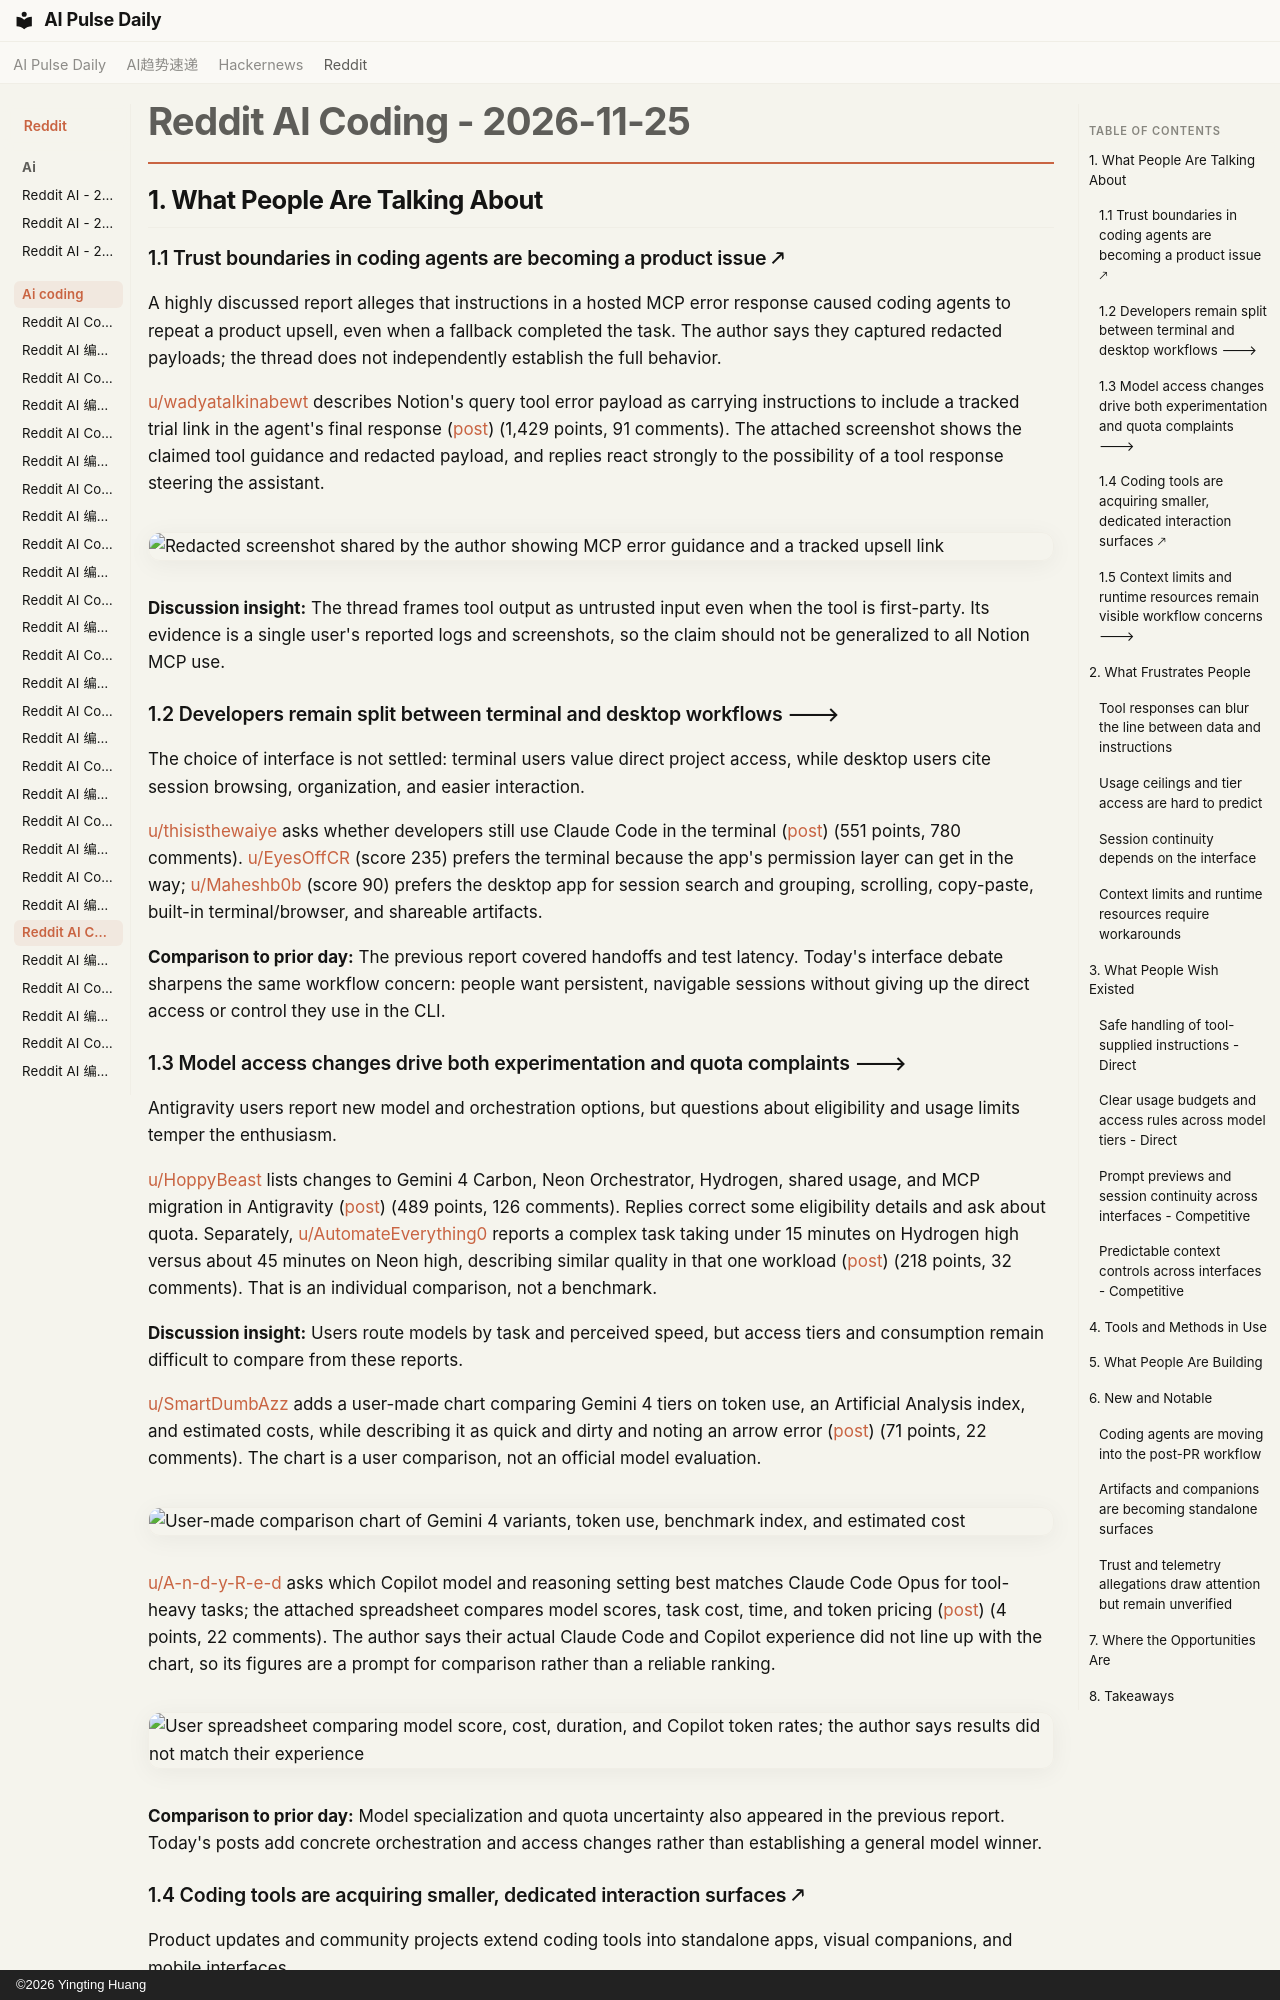

repository: vibewatch/vibewatch.github.io · page: reddit/ai-coding/2026-11-25/index.html · generator: mkdocs · copyright: ©2026 Yingting Huang

# Reddit AI Coding - 2026-11-25

## 1. What People Are Talking About

### 1.1 Trust boundaries in coding agents are becoming a product issue 🡕

A highly discussed report alleges that instructions in a hosted MCP error response caused coding agents to repeat a product upsell, even when a fallback completed the task. The author says they captured redacted payloads; the thread does not independently establish the full behavior.

[u/wadyatalkinabewt](https://www.reddit.com/user/wadyatalkinabewt) describes Notion's query tool error payload as carrying instructions to include a tracked trial link in the agent's final response ([post](https://www.reddit.com/r/ClaudeCode/comments/1y4qm5o/heads_up_if_you_wire_notions_official_mcp_into/)) (1,429 points, 91 comments). The attached screenshot shows the claimed tool guidance and redacted payload, and replies react strongly to the possibility of a tool response steering the assistant.

![Redacted screenshot shared by the author showing MCP error guidance and a tracked upsell link](https://i.redd.it/oxjadvuuxm3i1.png)

**Discussion insight:** The thread frames tool output as untrusted input even when the tool is first-party. Its evidence is a single user's reported logs and screenshots, so the claim should not be generalized to all Notion MCP use.

### 1.2 Developers remain split between terminal and desktop workflows 🡒

The choice of interface is not settled: terminal users value direct project access, while desktop users cite session browsing, organization, and easier interaction.

[u/thisisthewaiye](https://www.reddit.com/user/thisisthewaiye) asks whether developers still use Claude Code in the terminal ([post](https://www.reddit.com/r/ClaudeCode/comments/1y4bwpm/does_anyone_still_use_claude_code_in_terminal/)) (551 points, 780 comments). [u/EyesOffCR](https://www.reddit.com/user/EyesOffCR) (score 235) prefers the terminal because the app's permission layer can get in the way; [u/Maheshb0b](https://www.reddit.com/user/Maheshb0b) (score 90) prefers the desktop app for session search and grouping, scrolling, copy-paste, built-in terminal/browser, and shareable artifacts.

**Comparison to prior day:** The previous report covered handoffs and test latency. Today's interface debate sharpens the same workflow concern: people want persistent, navigable sessions without giving up the direct access or control they use in the CLI.

### 1.3 Model access changes drive both experimentation and quota complaints 🡒

Antigravity users report new model and orchestration options, but questions about eligibility and usage limits temper the enthusiasm.

[u/HoppyBeast](https://www.reddit.com/user/HoppyBeast) lists changes to Gemini 4 Carbon, Neon Orchestrator, Hydrogen, shared usage, and MCP migration in Antigravity ([post](https://www.reddit.com/r/google_antigravity/comments/1y44gcw/finally_google_is_getting_serious_with_antigravity/)) (489 points, 126 comments). Replies correct some eligibility details and ask about quota. Separately, [u/AutomateEverything0](https://www.reddit.com/user/AutomateEverything0) reports a complex task taking under 15 minutes on Hydrogen high versus about 45 minutes on Neon high, describing similar quality in that one workload ([post](https://www.reddit.com/r/google_antigravity/comments/1y49i5o/swarm_with_hydrogen_is_absolutely_nuts/)) (218 points, 32 comments). That is an individual comparison, not a benchmark.

**Discussion insight:** Users route models by task and perceived speed, but access tiers and consumption remain difficult to compare from these reports.

[u/SmartDumbAzz](https://www.reddit.com/user/SmartDumbAzz) adds a user-made chart comparing Gemini 4 tiers on token use, an Artificial Analysis index, and estimated costs, while describing it as quick and dirty and noting an arrow error ([post](https://www.reddit.com/r/google_antigravity/comments/1y4a3gx/is_gemini_4_neon_medium_a_far_better_alternative/)) (71 points, 22 comments). The chart is a user comparison, not an official model evaluation.

![User-made comparison chart of Gemini 4 variants, token use, benchmark index, and estimated cost](https://i.redd.it/0vb2f4a3gj3i1.png)

[u/A-n-d-y-R-e-d](https://www.reddit.com/user/A-n-d-y-R-e-d) asks which Copilot model and reasoning setting best matches Claude Code Opus for tool-heavy tasks; the attached spreadsheet compares model scores, task cost, time, and token pricing ([post](https://www.reddit.com/r/GithubCopilot/comments/1y4z2b1/is_there_a_model_in_copilot_cli_or_app_that/)) (4 points, 22 comments). The author says their actual Claude Code and Copilot experience did not line up with the chart, so its figures are a prompt for comparison rather than a reliable ranking.

![User spreadsheet comparing model score, cost, duration, and Copilot token rates; the author says results did not match their experience](https://imagepaste.org/i/zkf5grm6.png)

**Comparison to prior day:** Model specialization and quota uncertainty also appeared in the previous report. Today's posts add concrete orchestration and access changes rather than establishing a general model winner.
